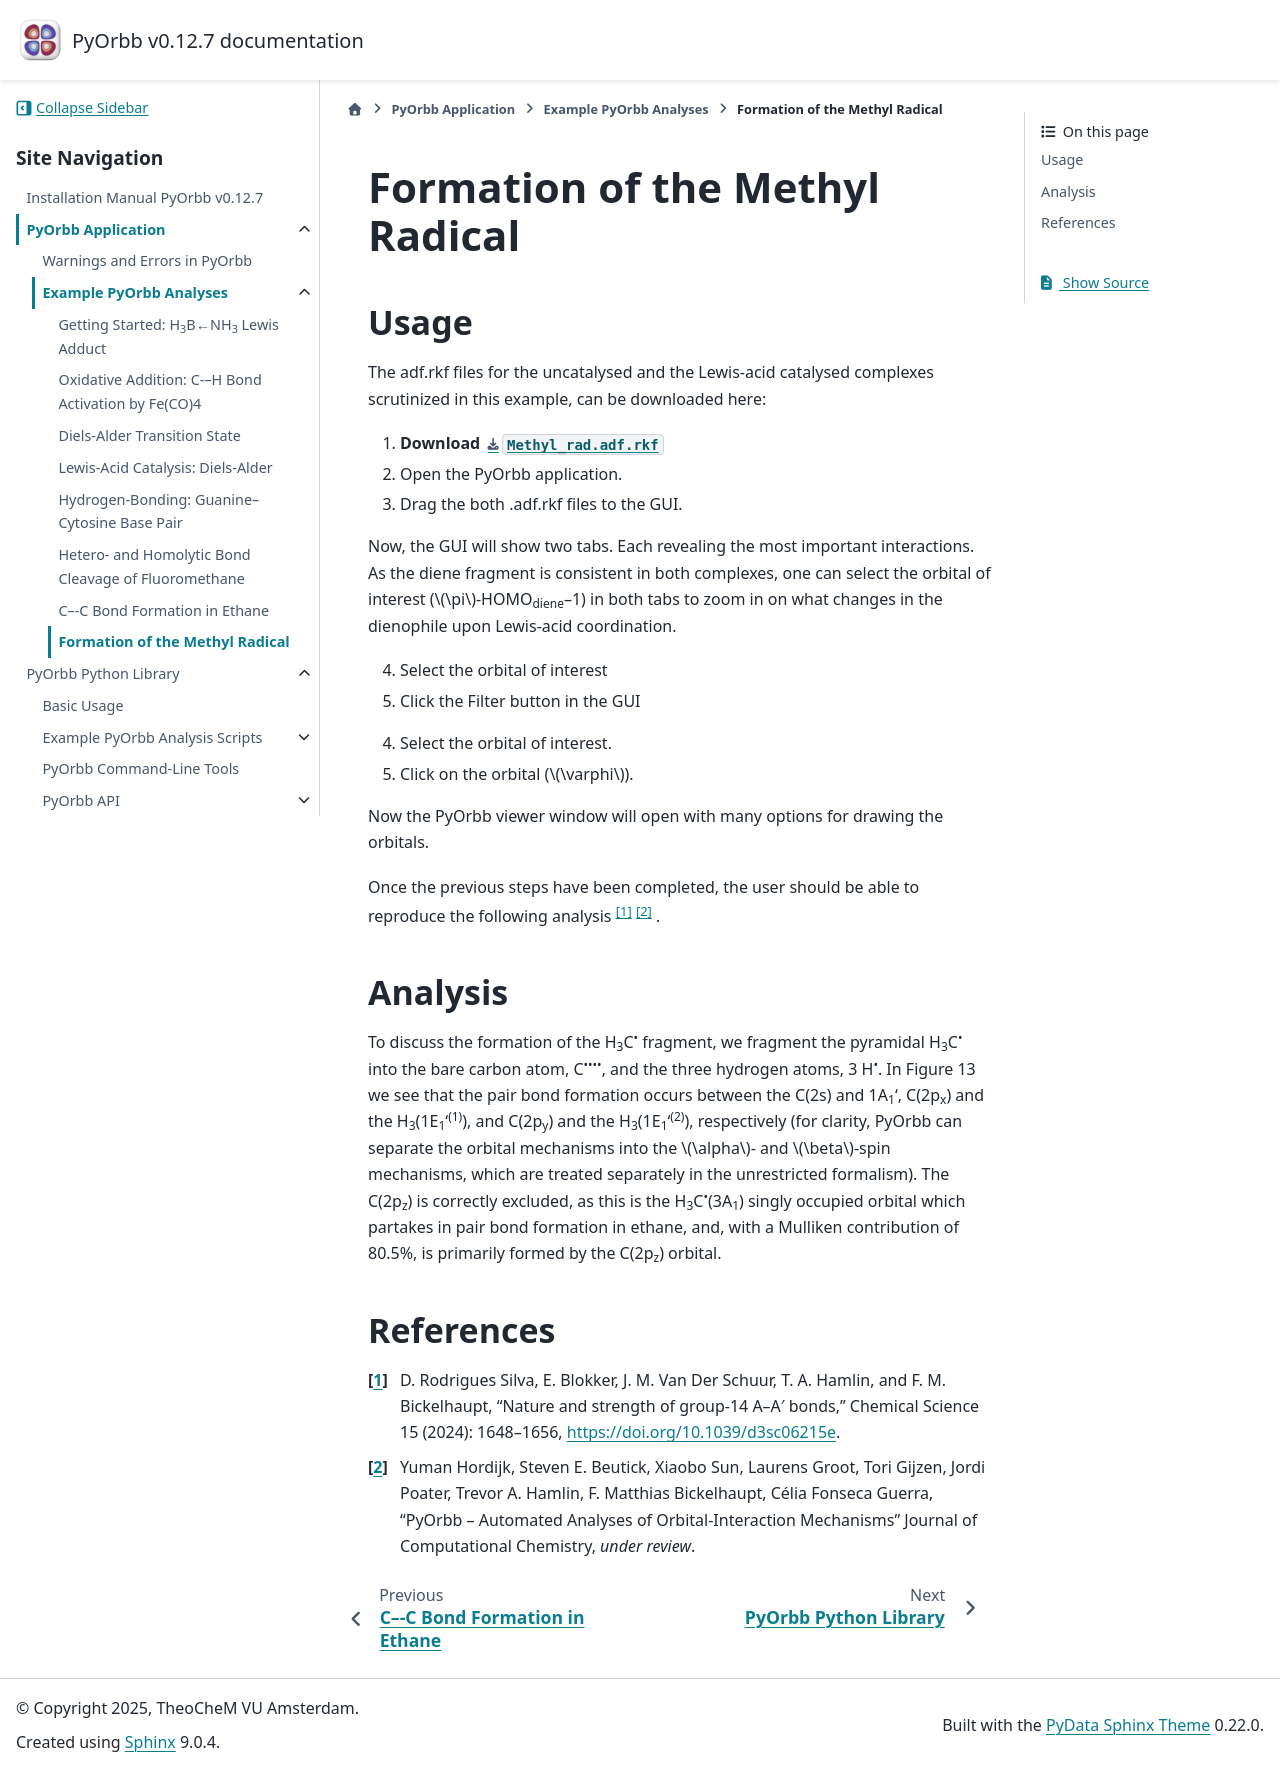

repository: TheoChem-VU/PyOrbb · page: html/GUI_examples/Methyl_rad.html · generator: sphinx


Formation of the Methyl Radical
===============================

Usage
-----

The adf.rkf files for the uncatalysed and the Lewis-acid catalysed complexes scrutinized in this example, can be downloaded here:

1. **Download** :download:`Methyl_rad.adf.rkf <./../../examples/ExamplesFromPaper/HomolyticEthaneMethyl/Methyl.rkf>`
2. Open the PyOrbb application.
3. Drag the both .adf.rkf files to the GUI.

Now, the GUI will show two tabs. 
Each revealing the most important interactions. 
As the diene fragment is consistent in both complexes, one can select the orbital of interest (:math:`\pi`-HOMO\ :sub:`diene`\ --1) in both tabs to zoom in on what changes in the dienophile upon Lewis-acid coordination. 

4. Select the orbital of interest
5. Click the Filter button in the GUI



4. Select the orbital of interest.
5. Click on the orbital (:math:`\varphi`).

Now the PyOrbb viewer window will open with many options for drawing the orbitals.

Once the previous steps have been completed, the user should be able to reproduce the following analysis [1]_ [2]_ .



Analysis
--------

To discuss the formation of the H\ :sub:`3`\ C\ :sup:`•` fragment, we fragment the pyramidal H\ :sub:`3`\ C\ :sup:`•` into the bare carbon atom, C\ :sup:`••••`, and the three hydrogen atoms, 3 H\ :sup:`•`. 
In Figure 13 we see that the pair bond formation occurs between the C(2s) and 1A\ :sub:`1`\ ', C(2p\ :sub:`x`) and the H\ :sub:`3`\ (1E\ :sub:`1`\ '\ :sup:`(1)`), and C(2p\ :sub:`y`) and the H\ :sub:`3`\ (1E\ :sub:`1`\ '\ :sup:`(2)`), respectively (for clarity, PyOrbb can separate the orbital mechanisms into the :math:`\alpha`- and :math:`\beta`-spin mechanisms, which are treated separately in the unrestricted formalism).
The C(2p\ :sub:`z`) is correctly excluded, as this is the H\ :sub:`3`\ C\ :sup:`•`\ (3A\ :sub:`1`) singly occupied orbital which partakes in pair bond formation in ethane, and, with a Mulliken contribution of 80.5%, is primarily formed by the C(2p\ :sub:`z`) orbital.



References
----------

.. [1] \ D. Rodrigues Silva, E. Blokker, J. M. Van Der Schuur, T. A. Hamlin, and F. M. Bickelhaupt, "Nature and strength of group-14 A–A′ bonds," Chemical Science 15 (2024): 1648–1656, https://doi.org/10.1039/d3sc06215e.
.. [2] |main art|
